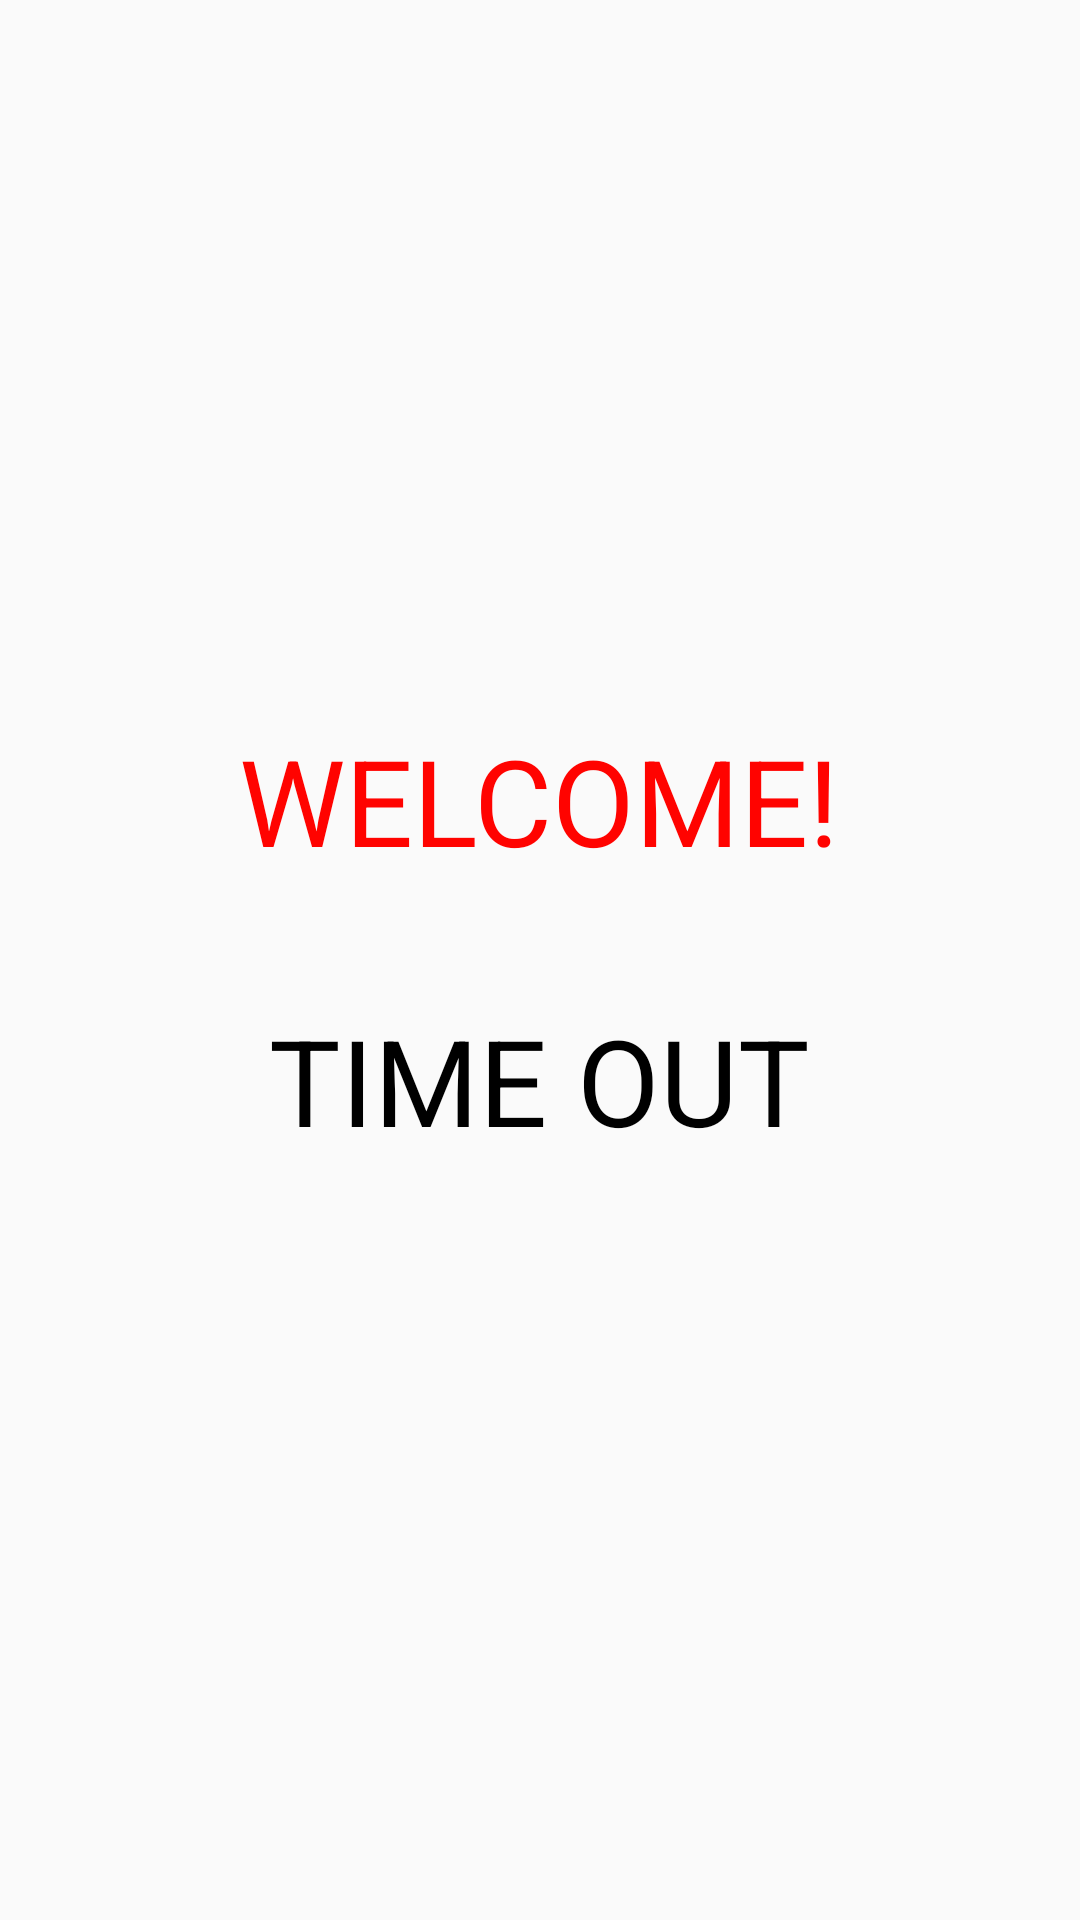

Layout XML and referenced resources for this Android screen:
<!-- AndroidManifest.xml: application theme AppTheme -->
<!-- res/layout/fragment_home_screen.xml -->
<ScrollView xmlns:android="http://schemas.android.com/apk/res/android"
    xmlns:tools="http://schemas.android.com/tools"
    android:layout_width="match_parent"
    android:layout_height="match_parent"
    tools:context="com.example.tanishka.project.HomeScreen">

    
  <LinearLayout
      android:layout_width="match_parent"
      android:orientation="vertical"
      android:paddingLeft="20dp"
      android:paddingTop="20dp"
      android:paddingRight="20dp"
      android:layout_gravity="center_horizontal"
      android:layout_height="wrap_content">
    <ImageView
        android:layout_width="180dp"
        android:layout_height="180dp"
        android:layout_gravity="center_horizontal"
        android:src="@drawable/alarm"/>
    <TextView
        android:layout_width="wrap_content"
        android:layout_height="wrap_content"
        android:layout_marginTop="40dp"
        android:textSize="40sp"
        android:layout_gravity="center_horizontal"
        android:textColor="#ff0300"
        android:text="WELCOME!" />
      <TextView
          android:layout_width="wrap_content"
          android:layout_gravity="center_horizontal"
          android:layout_height="wrap_content"
          android:layout_marginTop="40dp"
          android:textSize="40sp"
          android:textColor="#000000"
          android:text="TIME OUT" />
  </LinearLayout>
</ScrollView>
<!-- resources referenced by this layout -->
<resources>
  <style name="AppTheme" parent="Theme.AppCompat.Light.DarkActionBar">
          
  
          <item name="colorPrimary">#213D30</item>
          <item name="colorPrimaryDark">@color/colorPrimaryDark</item>
          <item name="colorAccent">@color/colorAccent</item>
  
      </style>
  <!-- not gathered from this repository: default colours our renderer supplied (Android Studio template values) -->
  <color name="colorPrimaryDark">#FF3700B3</color>
  <color name="colorAccent">#FF03DAC5</color>
</resources>
